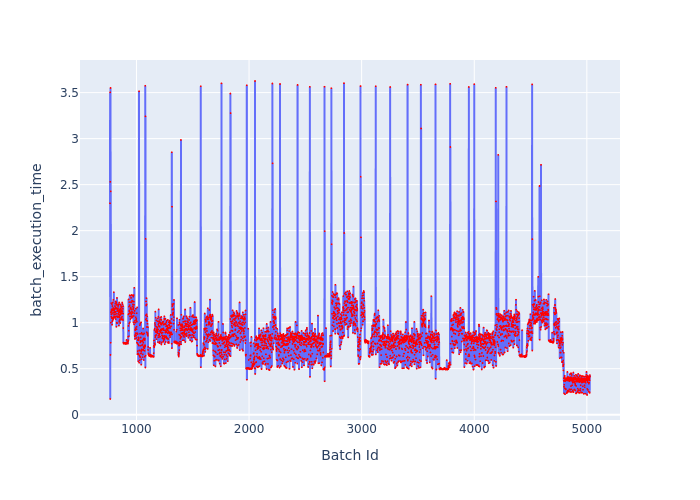

The table this chart was drawn from, first rows:
Batch Id, batch_execution_time
765, 2.297
766, 3.503
767, 0.1708
768, 2.53
769, 0.6496
770, 3.551
771, 0.7828
772, 2.427
773, 1
774, 1.109
775, 1.122
776, 1.213
777, 1.065
778, 1.09
779, 1.141
780, 1.146
781, 1.048
782, 1.202
783, 0.9773
784, 1.142
785, 1.016
786, 1.181
787, 1.132
788, 1.021
789, 1.028
790, 1.22
791, 1.105
792, 1.055
793, 1.159
794, 1.039
795, 1.249
796, 1.148
797, 1.061
798, 1.048
799, 1.332
800, 1.131
801, 1.085
802, 1.138
803, 1.111
804, 1.063
805, 1.154
806, 1.12
807, 1.116
808, 1.116
809, 1.181
810, 1.06
811, 1.093
812, 1.207
813, 1.151
814, 1.117
815, 1.231
816, 1.039
817, 1.164
818, 1.206
819, 1.07
820, 1.066
821, 1.221
822, 0.955
823, 1.155
824, 1.193
... 4,204 more rows
